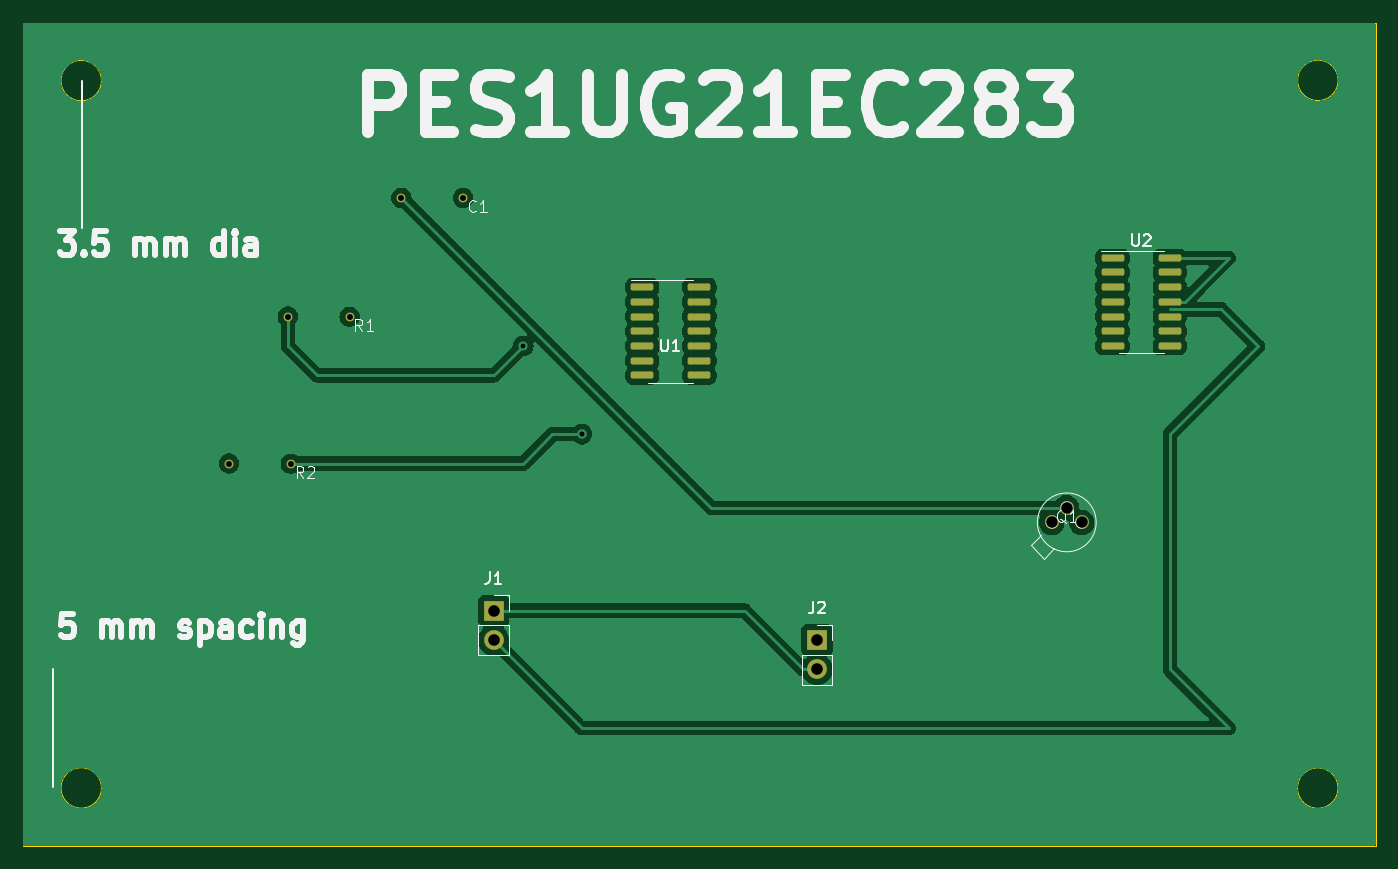
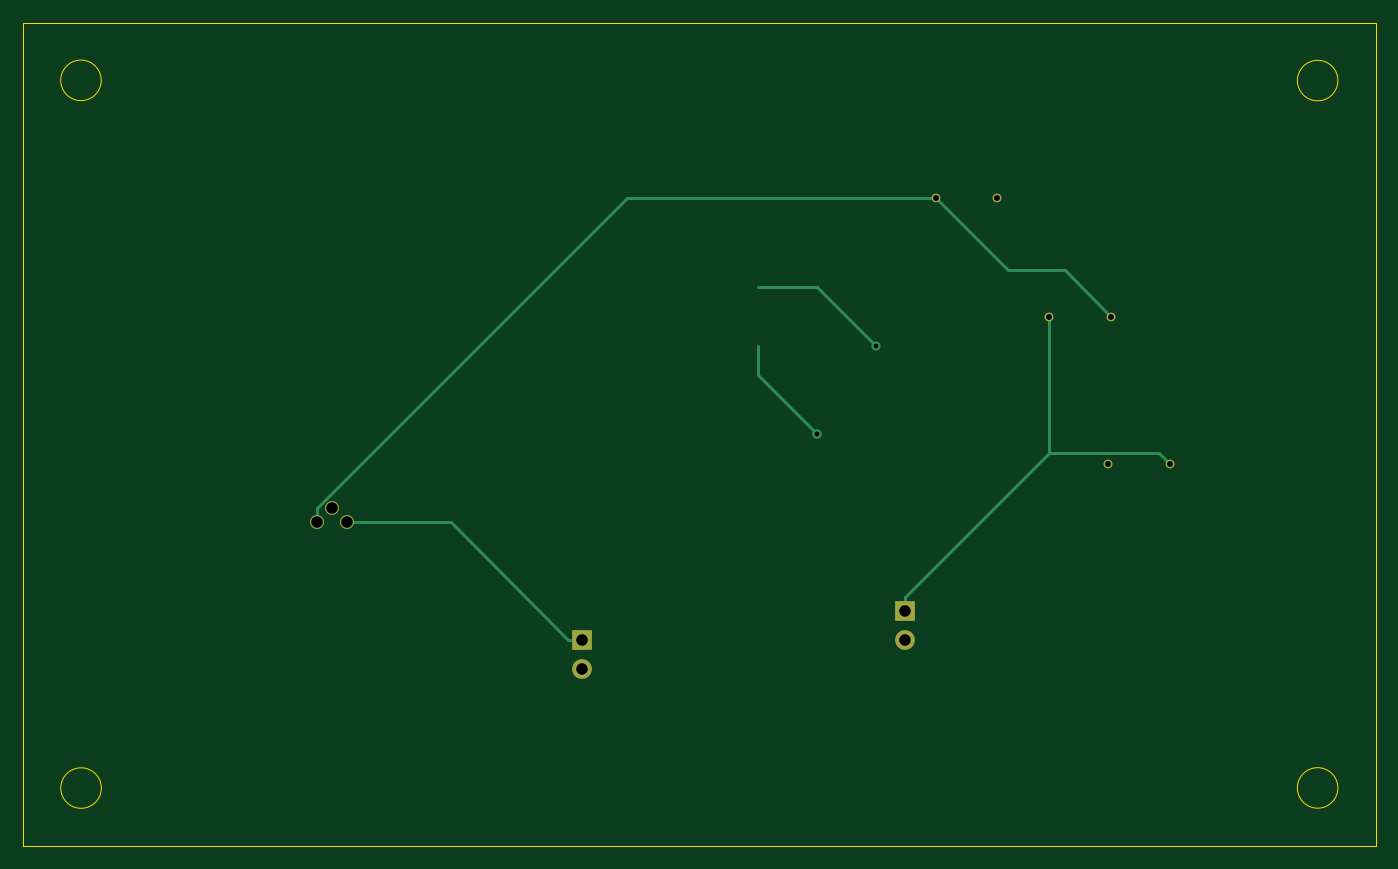
Circuit board: 11 layer files. Board 116.8 x 71.1 mm.
- bottom_copper: Final_ESA_q5-B_Cu.gbr (2736 bytes)
- bottom_mask: Final_ESA_q5-B_Mask.gbr (1011 bytes)
- paste: Final_ESA_q5-B_Paste.gbr (455 bytes)
- bottom_silk: Final_ESA_q5-B_Silkscreen.gbr (456 bytes)
- outline: Final_ESA_q5-Edge_Cuts.gbr (913 bytes)
- top_copper: Final_ESA_q5-F_Cu.gbr (109374 bytes)
- top_mask: Final_ESA_q5-F_Mask.gbr (2405 bytes)
- paste: Final_ESA_q5-F_Paste.gbr (1844 bytes)
- top_silk: Final_ESA_q5-F_Silkscreen.gbr (27002 bytes)
- drill: Final_ESA_q5-NPTH.drl (268 bytes)
- drill: Final_ESA_q5-PTH.drl (636 bytes)

=== bottom_copper: Final_ESA_q5-B_Cu.gbr ===
%TF.GenerationSoftware,KiCad,Pcbnew,7.0.6*%
%TF.CreationDate,2023-07-29T19:28:03+05:30*%
%TF.ProjectId,Final_ESA_q5,46696e61-6c5f-4455-9341-5f71352e6b69,rev?*%
%TF.SameCoordinates,Original*%
%TF.FileFunction,Copper,L2,Bot*%
%TF.FilePolarity,Positive*%
%FSLAX46Y46*%
G04 Gerber Fmt 4.6, Leading zero omitted, Abs format (unit mm)*
G04 Created by KiCad (PCBNEW 7.0.6) date 2023-07-29 19:28:03*
%MOMM*%
%LPD*%
G01*
G04 APERTURE LIST*
%TA.AperFunction,ComponentPad*%
%ADD10C,0.758000*%
%TD*%
%TA.AperFunction,ComponentPad*%
%ADD11C,1.200000*%
%TD*%
%TA.AperFunction,ComponentPad*%
%ADD12R,1.700000X1.700000*%
%TD*%
%TA.AperFunction,ComponentPad*%
%ADD13O,1.700000X1.700000*%
%TD*%
%TA.AperFunction,ViaPad*%
%ADD14C,0.800000*%
%TD*%
%TA.AperFunction,Conductor*%
%ADD15C,0.250000*%
%TD*%
G04 APERTURE END LIST*
D10*
%TO.P,R2,1*%
%TO.N,GND*%
X83819985Y-81280013D03*
%TO.P,R2,2*%
%TO.N,Net-(R2-Pad2)*%
X89155294Y-81292194D03*
%TD*%
%TO.P,R1,1*%
%TO.N,Net-(Q1-E)*%
X88899985Y-68580013D03*
%TO.P,R1,2*%
%TO.N,GND*%
X94235294Y-68592194D03*
%TD*%
D11*
%TO.P,Q1,1,C*%
%TO.N,Net-(J2-Pin_1)*%
X154907212Y-86353420D03*
%TO.P,Q1,2,B*%
%TO.N,Net-(Q1-B)*%
X156183740Y-85096632D03*
%TO.P,Q1,3,E*%
%TO.N,Net-(Q1-E)*%
X157480008Y-86360000D03*
%TD*%
D12*
%TO.P,J1,1,Pin_1*%
%TO.N,GND*%
X106680000Y-93980000D03*
D13*
%TO.P,J1,2,Pin_2*%
%TO.N,Net-(J1-Pin_2)*%
X106680000Y-96520000D03*
%TD*%
D10*
%TO.P,C1,1*%
%TO.N,Net-(Q1-B)*%
X98713385Y-58316513D03*
%TO.P,C1,2*%
%TO.N,Net-(Q1-E)*%
X104048694Y-58328694D03*
%TD*%
D12*
%TO.P,J2,1,Pin_1*%
%TO.N,Net-(J2-Pin_1)*%
X134620000Y-96520000D03*
D13*
%TO.P,J2,2,Pin_2*%
%TO.N,GND*%
X134620000Y-99060000D03*
%TD*%
D14*
%TO.N,Net-(Q1-E)*%
X109220000Y-71120000D03*
%TO.N,Net-(R2-Pad2)*%
X114300000Y-78740000D03*
X114300000Y-78740000D03*
%TD*%
D15*
%TO.N,Net-(Q1-E)*%
X92918400Y-64561600D02*
X88900000Y-68580000D01*
X104048700Y-58328700D02*
X97815800Y-64561600D01*
X157480000Y-85075400D02*
X130733300Y-58328700D01*
X157480000Y-86360000D02*
X157480000Y-85075400D01*
X130733300Y-58328700D02*
X104048700Y-58328700D01*
X114300000Y-66040000D02*
X119380000Y-66040000D01*
X97815800Y-64561600D02*
X92918400Y-64561600D01*
X109220000Y-71120000D02*
X114300000Y-66040000D01*
%TO.N,GND*%
X106680000Y-93980000D02*
X106680000Y-92803100D01*
X94235300Y-80358400D02*
X84741600Y-80358400D01*
X94235300Y-80358400D02*
X94235300Y-68592200D01*
X106680000Y-92803100D02*
X94235300Y-80358400D01*
X84741600Y-80358400D02*
X83820000Y-81280000D01*
%TO.N,Net-(J2-Pin_1)*%
X145963500Y-86353400D02*
X154907200Y-86353400D01*
X134620000Y-96520000D02*
X135796900Y-96520000D01*
X135796900Y-96520000D02*
X145963500Y-86353400D01*
%TO.N,Net-(R2-Pad2)*%
X119380000Y-73660000D02*
X119380000Y-71120000D01*
X114300000Y-78740000D02*
X119380000Y-73660000D01*
%TD*%
M02*

=== bottom_mask: Final_ESA_q5-B_Mask.gbr ===
%TF.GenerationSoftware,KiCad,Pcbnew,7.0.6*%
%TF.CreationDate,2023-07-29T19:28:03+05:30*%
%TF.ProjectId,Final_ESA_q5,46696e61-6c5f-4455-9341-5f71352e6b69,rev?*%
%TF.SameCoordinates,Original*%
%TF.FileFunction,Soldermask,Bot*%
%TF.FilePolarity,Negative*%
%FSLAX46Y46*%
G04 Gerber Fmt 4.6, Leading zero omitted, Abs format (unit mm)*
G04 Created by KiCad (PCBNEW 7.0.6) date 2023-07-29 19:28:03*
%MOMM*%
%LPD*%
G01*
G04 APERTURE LIST*
%ADD10C,0.758000*%
%ADD11C,1.200000*%
%ADD12R,1.700000X1.700000*%
%ADD13O,1.700000X1.700000*%
G04 APERTURE END LIST*
D10*
%TO.C,R2*%
X83819985Y-81280013D03*
X89155294Y-81292194D03*
%TD*%
%TO.C,R1*%
X88899985Y-68580013D03*
X94235294Y-68592194D03*
%TD*%
D11*
%TO.C,Q1*%
X154907212Y-86353420D03*
X156183740Y-85096632D03*
X157480008Y-86360000D03*
%TD*%
D12*
%TO.C,J1*%
X106680000Y-93980000D03*
D13*
X106680000Y-96520000D03*
%TD*%
D10*
%TO.C,C1*%
X98713385Y-58316513D03*
X104048694Y-58328694D03*
%TD*%
D12*
%TO.C,J2*%
X134620000Y-96520000D03*
D13*
X134620000Y-99060000D03*
%TD*%
M02*

=== paste: Final_ESA_q5-B_Paste.gbr ===
%TF.GenerationSoftware,KiCad,Pcbnew,7.0.6*%
%TF.CreationDate,2023-07-29T19:28:03+05:30*%
%TF.ProjectId,Final_ESA_q5,46696e61-6c5f-4455-9341-5f71352e6b69,rev?*%
%TF.SameCoordinates,Original*%
%TF.FileFunction,Paste,Bot*%
%TF.FilePolarity,Positive*%
%FSLAX46Y46*%
G04 Gerber Fmt 4.6, Leading zero omitted, Abs format (unit mm)*
G04 Created by KiCad (PCBNEW 7.0.6) date 2023-07-29 19:28:03*
%MOMM*%
%LPD*%
G01*
G04 APERTURE LIST*
G04 APERTURE END LIST*
M02*

=== bottom_silk: Final_ESA_q5-B_Silkscreen.gbr ===
%TF.GenerationSoftware,KiCad,Pcbnew,7.0.6*%
%TF.CreationDate,2023-07-29T19:28:03+05:30*%
%TF.ProjectId,Final_ESA_q5,46696e61-6c5f-4455-9341-5f71352e6b69,rev?*%
%TF.SameCoordinates,Original*%
%TF.FileFunction,Legend,Bot*%
%TF.FilePolarity,Positive*%
%FSLAX46Y46*%
G04 Gerber Fmt 4.6, Leading zero omitted, Abs format (unit mm)*
G04 Created by KiCad (PCBNEW 7.0.6) date 2023-07-29 19:28:03*
%MOMM*%
%LPD*%
G01*
G04 APERTURE LIST*
G04 APERTURE END LIST*
M02*

=== outline: Final_ESA_q5-Edge_Cuts.gbr ===
%TF.GenerationSoftware,KiCad,Pcbnew,7.0.6*%
%TF.CreationDate,2023-07-29T19:28:03+05:30*%
%TF.ProjectId,Final_ESA_q5,46696e61-6c5f-4455-9341-5f71352e6b69,rev?*%
%TF.SameCoordinates,Original*%
%TF.FileFunction,Profile,NP*%
%FSLAX46Y46*%
G04 Gerber Fmt 4.6, Leading zero omitted, Abs format (unit mm)*
G04 Created by KiCad (PCBNEW 7.0.6) date 2023-07-29 19:28:03*
%MOMM*%
%LPD*%
G01*
G04 APERTURE LIST*
%TA.AperFunction,Profile*%
%ADD10C,0.100000*%
%TD*%
G04 APERTURE END LIST*
D10*
X179640207Y-48171889D02*
G75*
G03*
X179640207Y-48171889I-1750000J0D01*
G01*
X179632938Y-109313317D02*
G75*
G03*
X179632938Y-109313317I-1750000J0D01*
G01*
X66040000Y-43180000D02*
X182880000Y-43180000D01*
X182880000Y-114300000D01*
X66040000Y-114300000D01*
X66040000Y-43180000D01*
X72800885Y-109302938D02*
G75*
G03*
X72800885Y-109302938I-1750000J0D01*
G01*
X72797441Y-48190885D02*
G75*
G03*
X72797441Y-48190885I-1750000J0D01*
G01*
M02*

=== top_copper: Final_ESA_q5-F_Cu.gbr (109374 bytes, source omitted) ===
=== top_mask: Final_ESA_q5-F_Mask.gbr (2405 bytes, source withheld) ===
=== paste: Final_ESA_q5-F_Paste.gbr (1844 bytes, source withheld) ===
=== top_silk: Final_ESA_q5-F_Silkscreen.gbr (27002 bytes, source omitted) ===
=== drill: Final_ESA_q5-NPTH.drl ===
M48
; DRILL file {KiCad 7.0.6} date Sat Jul 29 19:28:05 2023
; FORMAT={-:-/ absolute / inch / decimal}
; #@! TF.CreationDate,2023-07-29T19:28:05+05:30
; #@! TF.GenerationSoftware,Kicad,Pcbnew,7.0.6
; #@! TF.FileFunction,NonPlated,1,2,NPTH
FMAT,2
INCH
%
G90
G05
T0
M30

=== drill: Final_ESA_q5-PTH.drl ===
M48
; DRILL file {KiCad 7.0.6} date Sat Jul 29 19:28:05 2023
; FORMAT={-:-/ absolute / inch / decimal}
; #@! TF.CreationDate,2023-07-29T19:28:05+05:30
; #@! TF.GenerationSoftware,Kicad,Pcbnew,7.0.6
; #@! TF.FileFunction,Plated,1,2,PTH
FMAT,2
INCH
; #@! TA.AperFunction,Plated,PTH,ViaDrill
T1C0.0157
; #@! TA.AperFunction,Plated,PTH,ComponentDrill
T2C0.0200
; #@! TA.AperFunction,Plated,PTH,ComponentDrill
T3C0.0394
%
G90
G05
T1
X4.3Y-2.8
X4.5Y-3.1
X4.5Y-3.1
T2
X3.3Y-3.2
X3.5Y-2.7
X3.5101Y-3.2005
X3.7101Y-2.7005
X3.8864Y-2.2959
X4.0964Y-2.2964
T3
X4.2Y-3.7
X4.2Y-3.8
X5.3Y-3.8
X5.3Y-3.9
X6.0987Y-3.3997
X6.149Y-3.3503
X6.2Y-3.4
T0
M30

